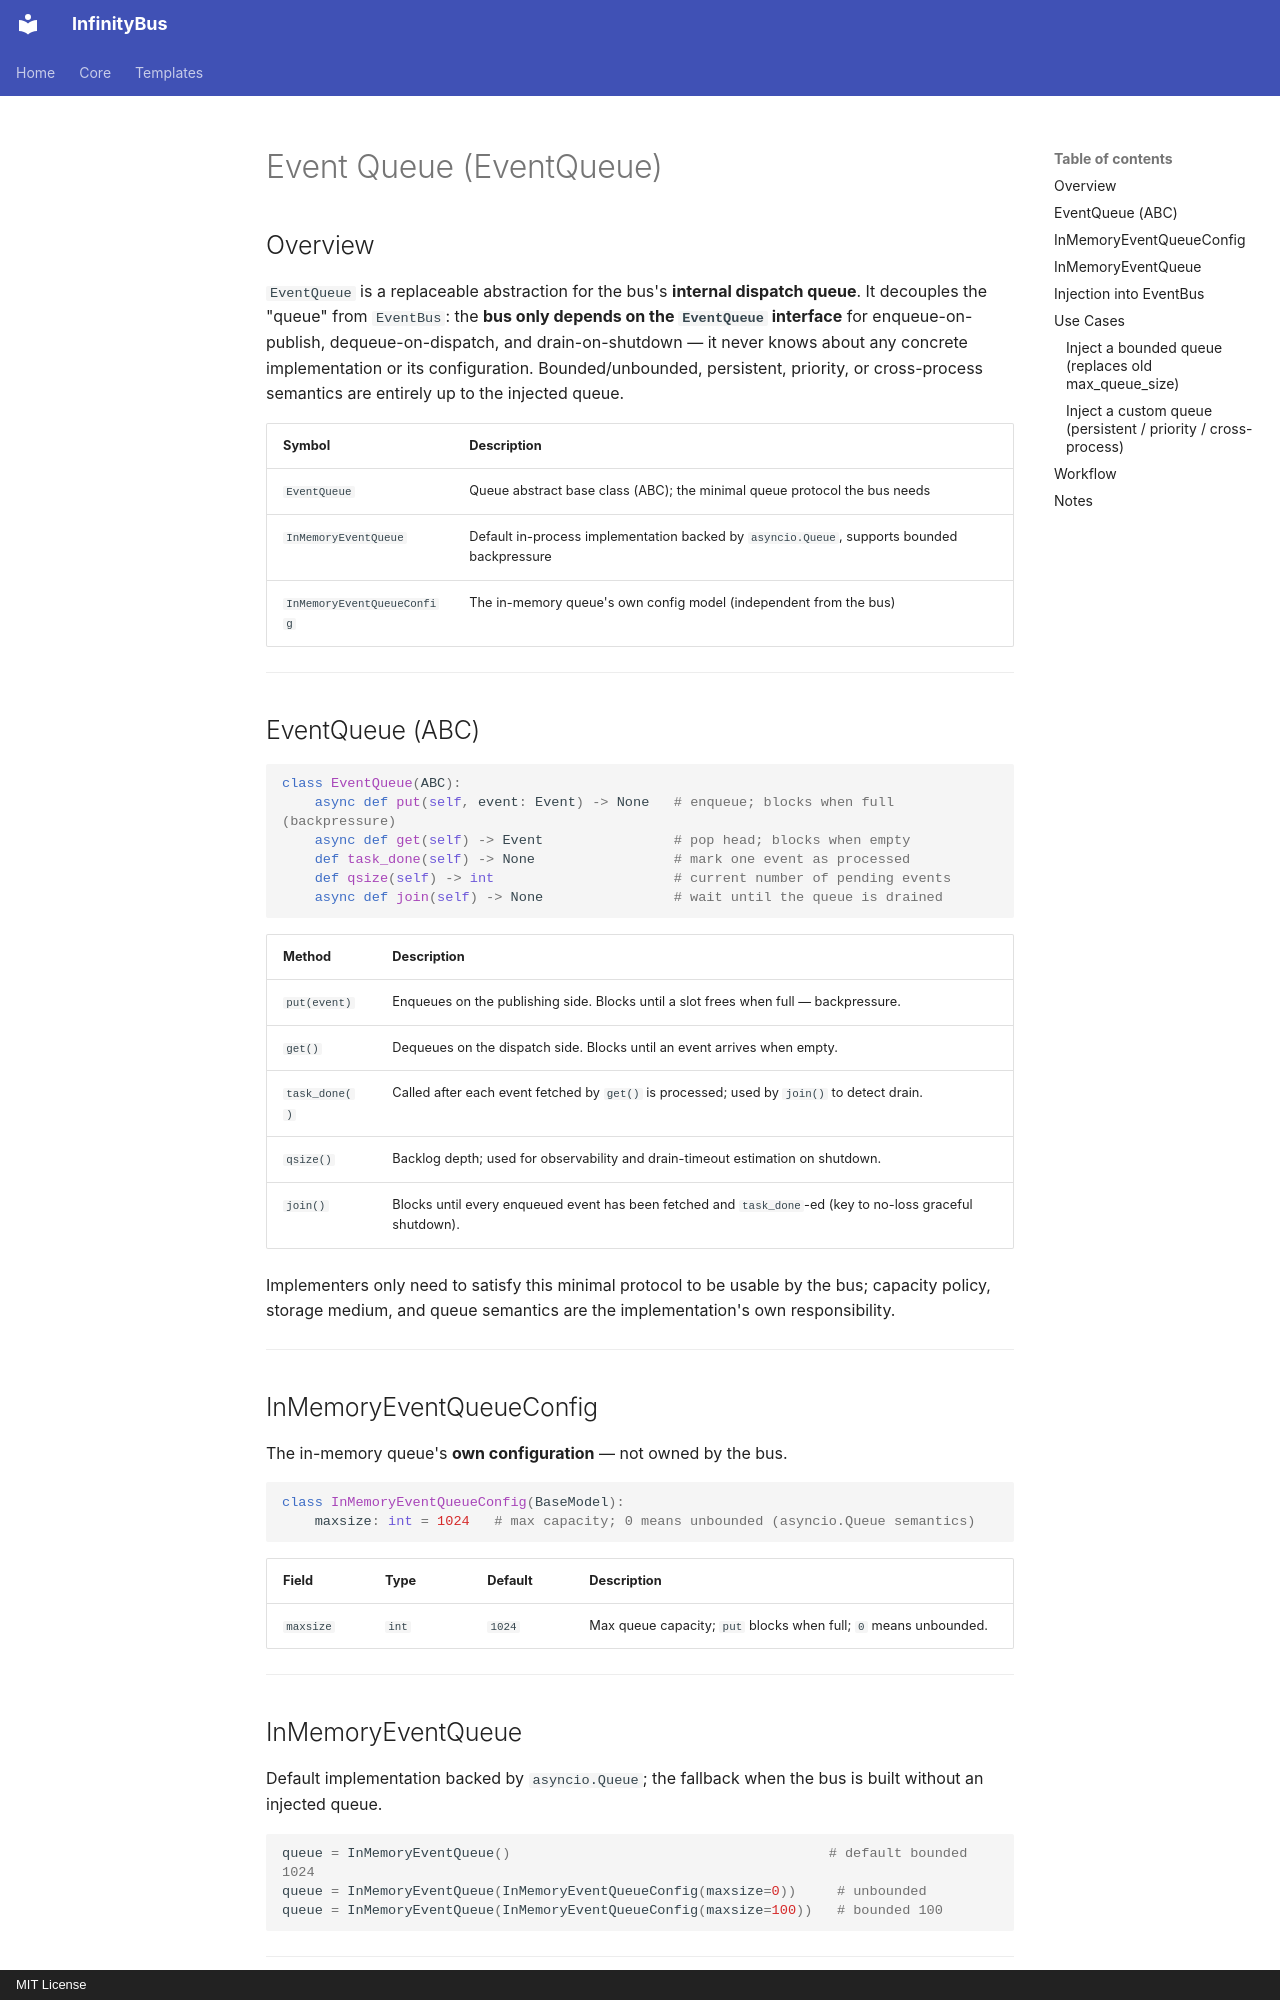

repository: yinbailiang/event_bus · page: en-US/queue/index.html · generator: mkdocs · copyright: MIT License

# Event Queue (EventQueue)

## Overview

`EventQueue` is a replaceable abstraction for the bus's **internal dispatch queue**. It
decouples the "queue" from `EventBus`: the **bus only depends on the `EventQueue`
interface** for enqueue-on-publish, dequeue-on-dispatch, and drain-on-shutdown — it never
knows about any concrete implementation or its configuration. Bounded/unbounded,
persistent, priority, or cross-process semantics are entirely up to the injected queue.

| Symbol | Description |
| - | - |
| `EventQueue` | Queue abstract base class (ABC); the minimal queue protocol the bus needs |
| `InMemoryEventQueue` | Default in-process implementation backed by `asyncio.Queue`, supports bounded backpressure |
| `InMemoryEventQueueConfig` | The in-memory queue's own config model (independent from the bus) |

---

## EventQueue (ABC)

```python
class EventQueue(ABC):
    async def put(self, event: Event) -> None   # enqueue; blocks when full (backpressure)
    async def get(self) -> Event                # pop head; blocks when empty
    def task_done(self) -> None                 # mark one event as processed
    def qsize(self) -> int                      # current number of pending events
    async def join(self) -> None                # wait until the queue is drained
```

| Method | Description |
| - | - |
| `put(event)` | Enqueues on the publishing side. Blocks until a slot frees when full — backpressure. |
| `get()` | Dequeues on the dispatch side. Blocks until an event arrives when empty. |
| `task_done()` | Called after each event fetched by `get()` is processed; used by `join()` to detect drain. |
| `qsize()` | Backlog depth; used for observability and drain-timeout estimation on shutdown. |
| `join()` | Blocks until every enqueued event has been fetched and `task_done`-ed (key to no-loss graceful shutdown). |

Implementers only need to satisfy this minimal protocol to be usable by the bus; capacity
policy, storage medium, and queue semantics are the implementation's own responsibility.

---

## InMemoryEventQueueConfig

The in-memory queue's **own configuration** — not owned by the bus.

```python
class InMemoryEventQueueConfig(BaseModel):
    maxsize: int = 1024   # max capacity; 0 means unbounded (asyncio.Queue semantics)
```

| Field | Type | Default | Description |
| - | - | - | - |
| `maxsize` | `int` | `1024` | Max queue capacity; `put` blocks when full; `0` means unbounded. |

---

## InMemoryEventQueue

Default implementation backed by `asyncio.Queue`; the fallback when the bus is built
without an injected queue.

```python
queue = InMemoryEventQueue()                                       # default bounded 1024
queue = InMemoryEventQueue(InMemoryEventQueueConfig(maxsize=0))     # unbounded
queue = InMemoryEventQueue(InMemoryEventQueueConfig(maxsize=100))   # bounded 100
```

---
